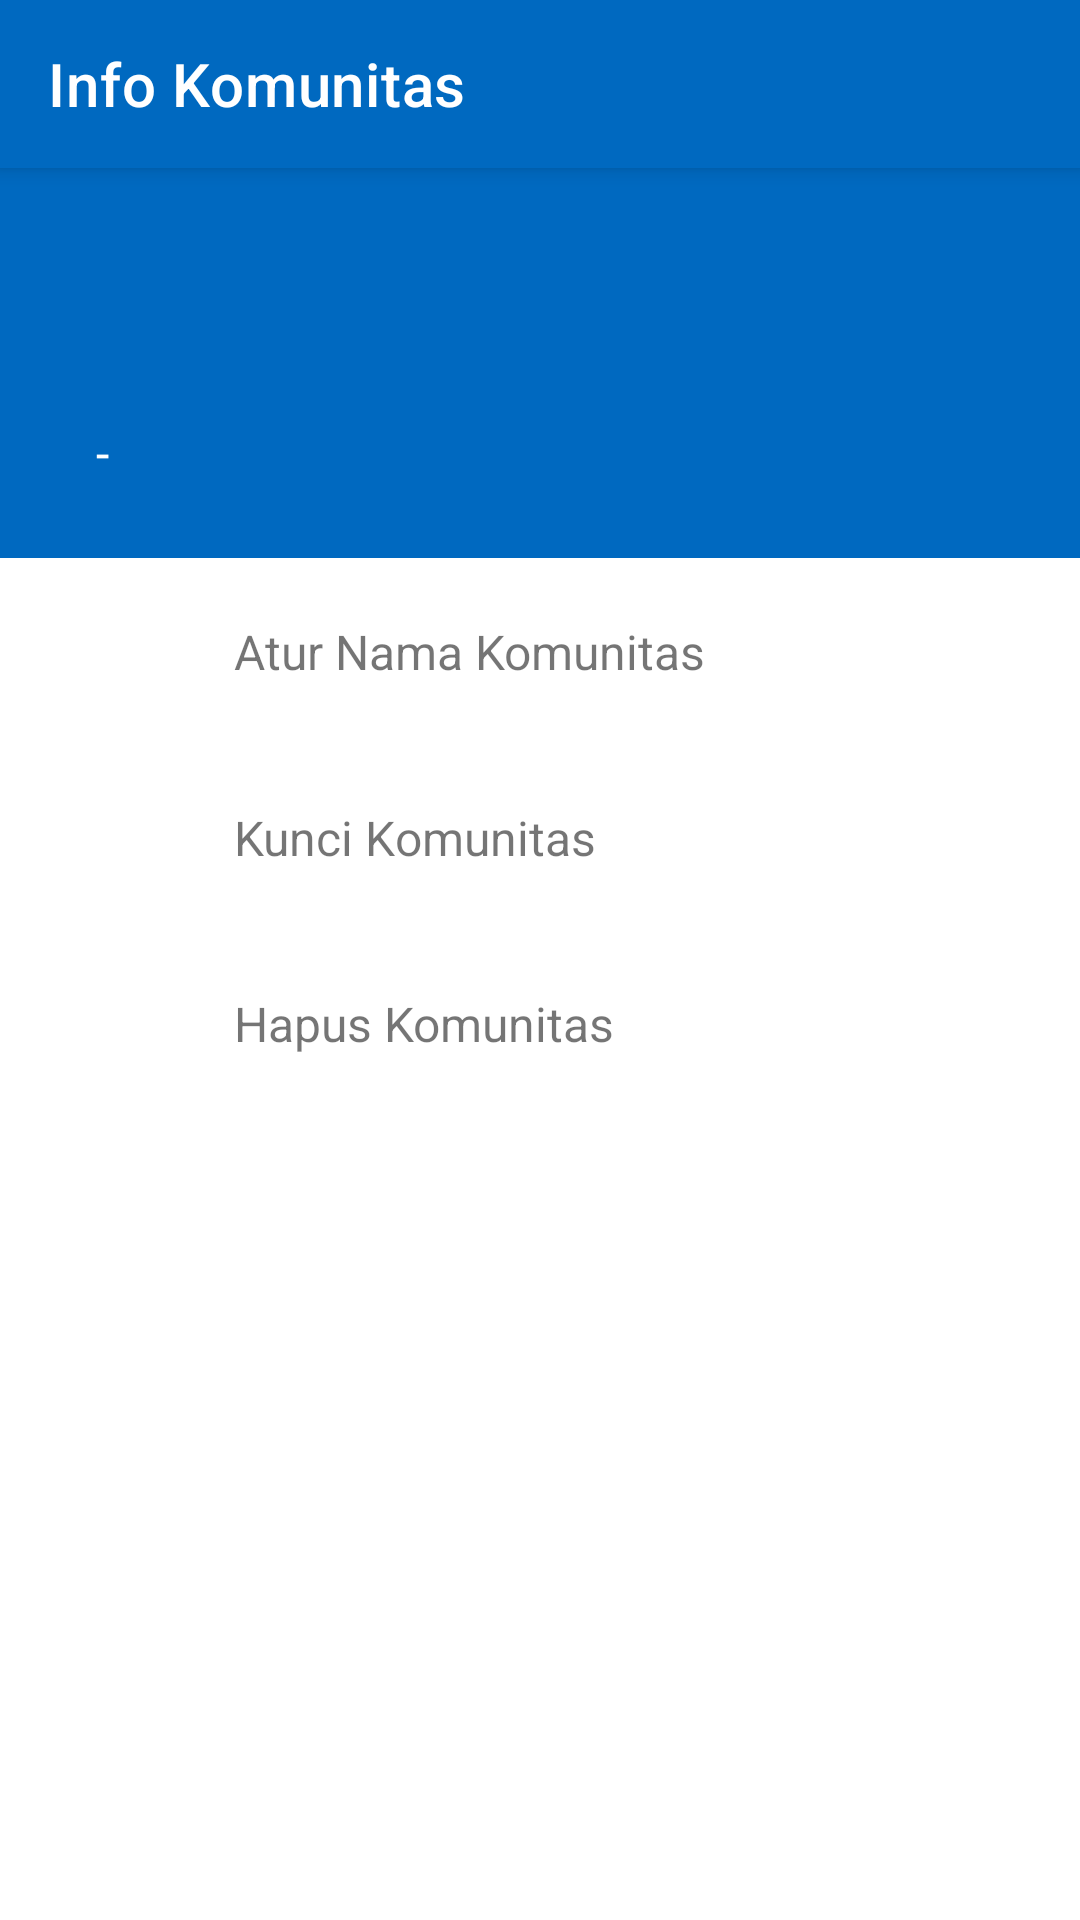

Reconstruct the res/layout file that produces this screen, plus the resources it refers to.
<!-- AndroidManifest.xml: application theme AppTheme -->
<!-- res/layout/fragment_pengaturan_komunitas.xml -->
<?xml version="1.0" encoding="utf-8"?>
<layout xmlns:android="http://schemas.android.com/apk/res/android"
xmlns:app="http://schemas.android.com/apk/res-auto"
xmlns:tools="http://schemas.android.com/tools">

<data>
    <variable name="dataCommunityViewModel" type="org.hz240.wallefy.viewModel.CommunityListViewModel" />
</data>

<androidx.coordinatorlayout.widget.CoordinatorLayout
    android:id="@+id/root_layout"
    android:layout_width="match_parent"
    android:layout_height="match_parent"
    tools:context=".ui.main.pengeluaran.pengaturan.pengaturanKomunitas">

    <com.google.android.material.appbar.AppBarLayout
        android:layout_width="match_parent"
        android:layout_height="wrap_content">

        <com.google.android.material.appbar.MaterialToolbar
            android:id="@+id/topAppBar"
            android:layout_width="match_parent"
            android:layout_height="?attr/actionBarSize"
            app:title="Info Komunitas"
            app:navigationIcon="@drawable/ic_arrow_back_black_24dp"
            style="@style/Widget.MaterialComponents.Toolbar.Primary"
            />

    </com.google.android.material.appbar.AppBarLayout>

    <androidx.core.widget.NestedScrollView
        android:layout_width="match_parent"
        android:layout_height="match_parent"
        app:layout_behavior="@string/appbar_scrolling_view_behavior">

        <LinearLayout
            android:orientation="vertical"
            android:layout_width="match_parent"
            android:layout_height="match_parent">

            <androidx.constraintlayout.widget.ConstraintLayout
                android:id="@+id/profileSection"
                android:layout_width="match_parent"
                android:layout_height="130dp"
                android:background="@color/colorPrimary"
                android:paddingHorizontal="32dp">

                <LinearLayout
                    android:layout_width="wrap_content"
                    android:layout_height="wrap_content"
                    android:orientation="vertical"
                    app:layout_constraintBottom_toBottomOf="parent"
                    app:layout_constraintStart_toStartOf="parent"
                    app:layout_constraintTop_toTopOf="parent">

                    <TextView
                        android:id="@+id/tv_community_name"
                        android:layout_width="wrap_content"
                        android:layout_height="wrap_content"
                        android:text="@{dataCommunityViewModel.communitySingle.displayName.toString()}"
                        android:textColor="#ffffff"
                        android:textSize="16sp"
                        android:textStyle="bold"></TextView>

                    <TextView
                        android:id="@+id/tv_community_id"
                        android:layout_width="wrap_content"
                        android:layout_height="wrap_content"
                        android:text="@{dataCommunityViewModel.communitySingle.idCommunity.toString()}"
                        android:textColor="#ffffff"
                        android:textSize="16sp"></TextView>

                    <TextView
                        android:id="@+id/tv_community_lock"
                        android:layout_marginTop="16dp"
                        android:layout_width="wrap_content"
                        android:layout_height="wrap_content"
                        android:text="-"
                        android:textColor="#ffffff"
                        android:textSize="16sp"></TextView>

                </LinearLayout>

            </androidx.constraintlayout.widget.ConstraintLayout>


            <androidx.constraintlayout.widget.ConstraintLayout
                android:id="@+id/to_changeDisplayName"
                android:layout_width="match_parent"
                android:layout_height="wrap_content"
                android:paddingVertical="16dp"
                android:paddingHorizontal="32dp"
                android:clickable="true"
                android:focusable="true"
                android:background="?attr/selectableItemBackground"
                app:layout_constraintEnd_toEndOf="parent"
                app:layout_constraintStart_toStartOf="parent"
                app:layout_constraintTop_toTopOf="parent">

                <Button
                    android:id="@+id/iconChangeDisplayName"
                    style="@style/Widget.MaterialComponents.Button.UnelevatedButton.Icon"
                    android:layout_width="30dp"
                    android:layout_height="30dp"
                    android:includeFontPadding="false"
                    android:insetLeft="0dp"
                    android:insetTop="0dp"
                    android:insetRight="0dp"
                    android:insetBottom="0dp"
                    android:padding="0dp"
                    android:paddingStart="4dp"
                    android:paddingLeft="0dp"
                    android:paddingTop="0dp"
                    android:paddingEnd="0dp"
                    android:paddingRight="0dp"
                    android:paddingBottom="0dp"
                    app:backgroundTint="@android:color/transparent"
                    app:cornerRadius="100dp"
                    app:elevation="0dp"
                    app:icon="@drawable/ic_label_black_24dp"
                    app:iconPadding="0dp"
                    app:iconSize="24dp"
                    app:iconTint="@color/colorPrimaryDark"
                    app:layout_constraintBottom_toBottomOf="parent"
                    app:layout_constraintStart_toStartOf="parent"
                    app:layout_constraintTop_toTopOf="parent" />

                <TextView
                    android:layout_width="wrap_content"
                    android:layout_height="wrap_content"
                    android:layout_marginStart="16dp"
                    android:layout_marginLeft="16dp"
                    android:text="Atur Nama Komunitas"
                    android:textSize="16sp"
                    app:layout_constraintBottom_toBottomOf="@+id/iconChangeDisplayName"
                    app:layout_constraintStart_toEndOf="@+id/iconChangeDisplayName"
                    app:layout_constraintTop_toTopOf="@+id/iconChangeDisplayName"/>
            </androidx.constraintlayout.widget.ConstraintLayout>

            <androidx.constraintlayout.widget.ConstraintLayout
                android:id="@+id/to_lock_community"
                android:layout_width="match_parent"
                android:layout_height="wrap_content"
                android:paddingVertical="16dp"
                android:paddingHorizontal="32dp"
                android:clickable="true"
                android:focusable="true"
                android:background="?attr/selectableItemBackground"
                app:layout_constraintEnd_toEndOf="parent"
                app:layout_constraintStart_toStartOf="parent"
                app:layout_constraintTop_toTopOf="parent">

                <Button
                    android:id="@+id/iconLockCommunity"
                    style="@style/Widget.MaterialComponents.Button.UnelevatedButton.Icon"
                    android:layout_width="30dp"
                    android:layout_height="30dp"
                    android:includeFontPadding="false"
                    android:insetLeft="0dp"
                    android:insetTop="0dp"
                    android:insetRight="0dp"
                    android:insetBottom="0dp"
                    android:padding="0dp"
                    android:paddingStart="4dp"
                    android:paddingLeft="0dp"
                    android:paddingTop="0dp"
                    android:paddingEnd="0dp"
                    android:paddingRight="0dp"
                    android:paddingBottom="0dp"
                    app:backgroundTint="@android:color/transparent"
                    app:cornerRadius="100dp"
                    app:elevation="0dp"
                    app:icon="@drawable/ic_enhanced_encryption_black_24dp"
                    app:iconPadding="0dp"
                    app:iconSize="24dp"
                    app:iconTint="@color/colorPrimaryDark"
                    app:layout_constraintBottom_toBottomOf="parent"
                    app:layout_constraintStart_toStartOf="parent"
                    app:layout_constraintTop_toTopOf="parent" />

                <TextView
                    android:layout_width="wrap_content"
                    android:layout_height="wrap_content"
                    android:layout_marginStart="16dp"
                    android:layout_marginLeft="16dp"
                    android:text="Kunci Komunitas"
                    android:textSize="16sp"
                    app:layout_constraintBottom_toBottomOf="@+id/iconLockCommunity"
                    app:layout_constraintStart_toEndOf="@+id/iconLockCommunity"
                    app:layout_constraintTop_toTopOf="@+id/iconLockCommunity"/>
            </androidx.constraintlayout.widget.ConstraintLayout>

            <androidx.constraintlayout.widget.ConstraintLayout
                android:id="@+id/to_delete_community"
                android:layout_width="match_parent"
                android:layout_height="wrap_content"
                android:paddingVertical="16dp"
                android:paddingHorizontal="32dp"
                android:clickable="true"
                android:focusable="true"
                android:background="?attr/selectableItemBackground"
                app:layout_constraintEnd_toEndOf="parent"
                app:layout_constraintStart_toStartOf="parent"
                app:layout_constraintTop_toTopOf="parent">

                <Button
                    android:id="@+id/iconDeleteCommunity"
                    style="@style/Widget.MaterialComponents.Button.UnelevatedButton.Icon"
                    android:layout_width="30dp"
                    android:layout_height="30dp"
                    android:includeFontPadding="false"
                    android:insetLeft="0dp"
                    android:insetTop="0dp"
                    android:insetRight="0dp"
                    android:insetBottom="0dp"
                    android:padding="0dp"
                    android:paddingStart="4dp"
                    android:paddingLeft="0dp"
                    android:paddingTop="0dp"
                    android:paddingEnd="0dp"
                    android:paddingRight="0dp"
                    android:paddingBottom="0dp"
                    app:backgroundTint="@android:color/transparent"
                    app:cornerRadius="100dp"
                    app:elevation="0dp"
                    app:icon="@drawable/ic_delete_forever_black_24dp"
                    app:iconPadding="0dp"
                    app:iconSize="24dp"
                    app:iconTint="@color/colorPrimaryDark"
                    app:layout_constraintBottom_toBottomOf="parent"
                    app:layout_constraintStart_toStartOf="parent"
                    app:layout_constraintTop_toTopOf="parent" />

                <TextView
                    android:layout_width="wrap_content"
                    android:layout_height="wrap_content"
                    android:layout_marginStart="16dp"
                    android:layout_marginLeft="16dp"
                    android:text="Hapus Komunitas"
                    android:textSize="16sp"
                    app:layout_constraintBottom_toBottomOf="@+id/iconDeleteCommunity"
                    app:layout_constraintStart_toEndOf="@+id/iconDeleteCommunity"
                    app:layout_constraintTop_toTopOf="@+id/iconDeleteCommunity"/>
            </androidx.constraintlayout.widget.ConstraintLayout>

        </LinearLayout>

    </androidx.core.widget.NestedScrollView>

</androidx.coordinatorlayout.widget.CoordinatorLayout>
</layout>
<!-- resources referenced by this layout -->
<resources>
  <color name="colorPrimary">#0069C0</color>
  <color name="colorPrimaryDark">#0069C0</color>
  <style name="AppTheme" parent="Theme.MaterialComponents.Light.DarkActionBar">
          
          <item name="colorPrimary">@color/colorPrimary</item>
          <item name="colorPrimaryDark">@color/colorPrimaryDark</item>
          <item name="colorAccent">@color/colorAccent</item>
      </style>
  <color name="colorAccent">#D81B60</color>
</resources>
